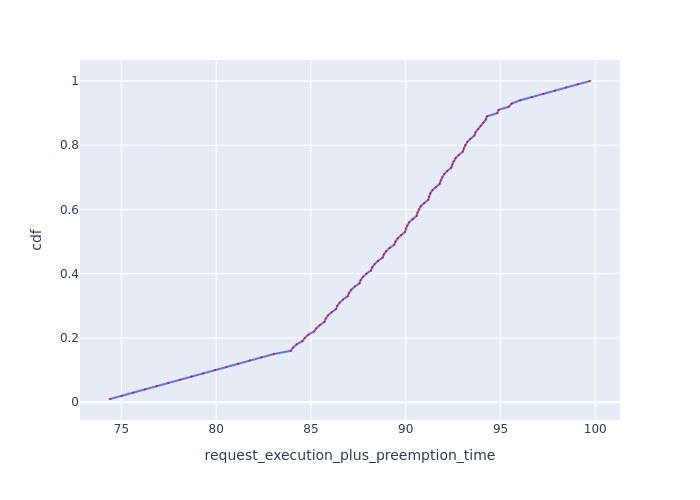

Data behind this chart, as committed beside it:
Request Id, request_execution_plus_preemption_time, cdf
0_99, 74.4, 0.01
0_98, 75.01, 0.02
0_97, 75.63, 0.03
0_96, 76.25, 0.04
0_95, 76.86, 0.05
0_94, 77.48, 0.06
0_93, 78.09, 0.07
0_92, 78.7, 0.08
0_91, 79.32, 0.09
0_90, 79.93, 0.1
0_89, 80.54, 0.11
0_88, 81.15, 0.12
0_87, 81.76, 0.13
0_86, 82.37, 0.14
0_85, 83.04, 0.15
0_67, 83.94, 0.16
0_50, 84.06, 0.17
0_84, 84.24, 0.18
0_66, 84.55, 0.19
0_49, 84.67, 0.2
0_83, 84.86, 0.21
0_65, 85.16, 0.22
0_48, 85.28, 0.23
0_82, 85.47, 0.24
0_33, 85.71, 0.25
0_64, 85.78, 0.26
0_47, 85.9, 0.27
0_81, 86.08, 0.28
0_32, 86.33, 0.29
0_63, 86.39, 0.3
0_46, 86.52, 0.31
0_80, 86.7, 0.32
0_31, 86.94, 0.33
0_62, 87.01, 0.34
0_45, 87.13, 0.35
0_79, 87.31, 0.36
0_30, 87.56, 0.37
0_61, 87.62, 0.38
0_44, 87.74, 0.39
0_78, 87.92, 0.4
0_29, 88.17, 0.41
0_60, 88.23, 0.42
0_43, 88.35, 0.43
0_77, 88.54, 0.44
0_28, 88.78, 0.45
0_59, 88.84, 0.46
0_42, 88.97, 0.47
0_76, 89.15, 0.48
0_27, 89.39, 0.49
0_58, 89.46, 0.5
0_41, 89.57, 0.51
0_75, 89.75, 0.52
0_16, 89.97, 0.53
0_26, 90.01, 0.54
0_57, 90.07, 0.55
0_40, 90.18, 0.56
0_74, 90.36, 0.57
0_15, 90.58, 0.58
0_25, 90.62, 0.59
0_56, 90.69, 0.6
... 40 more rows
